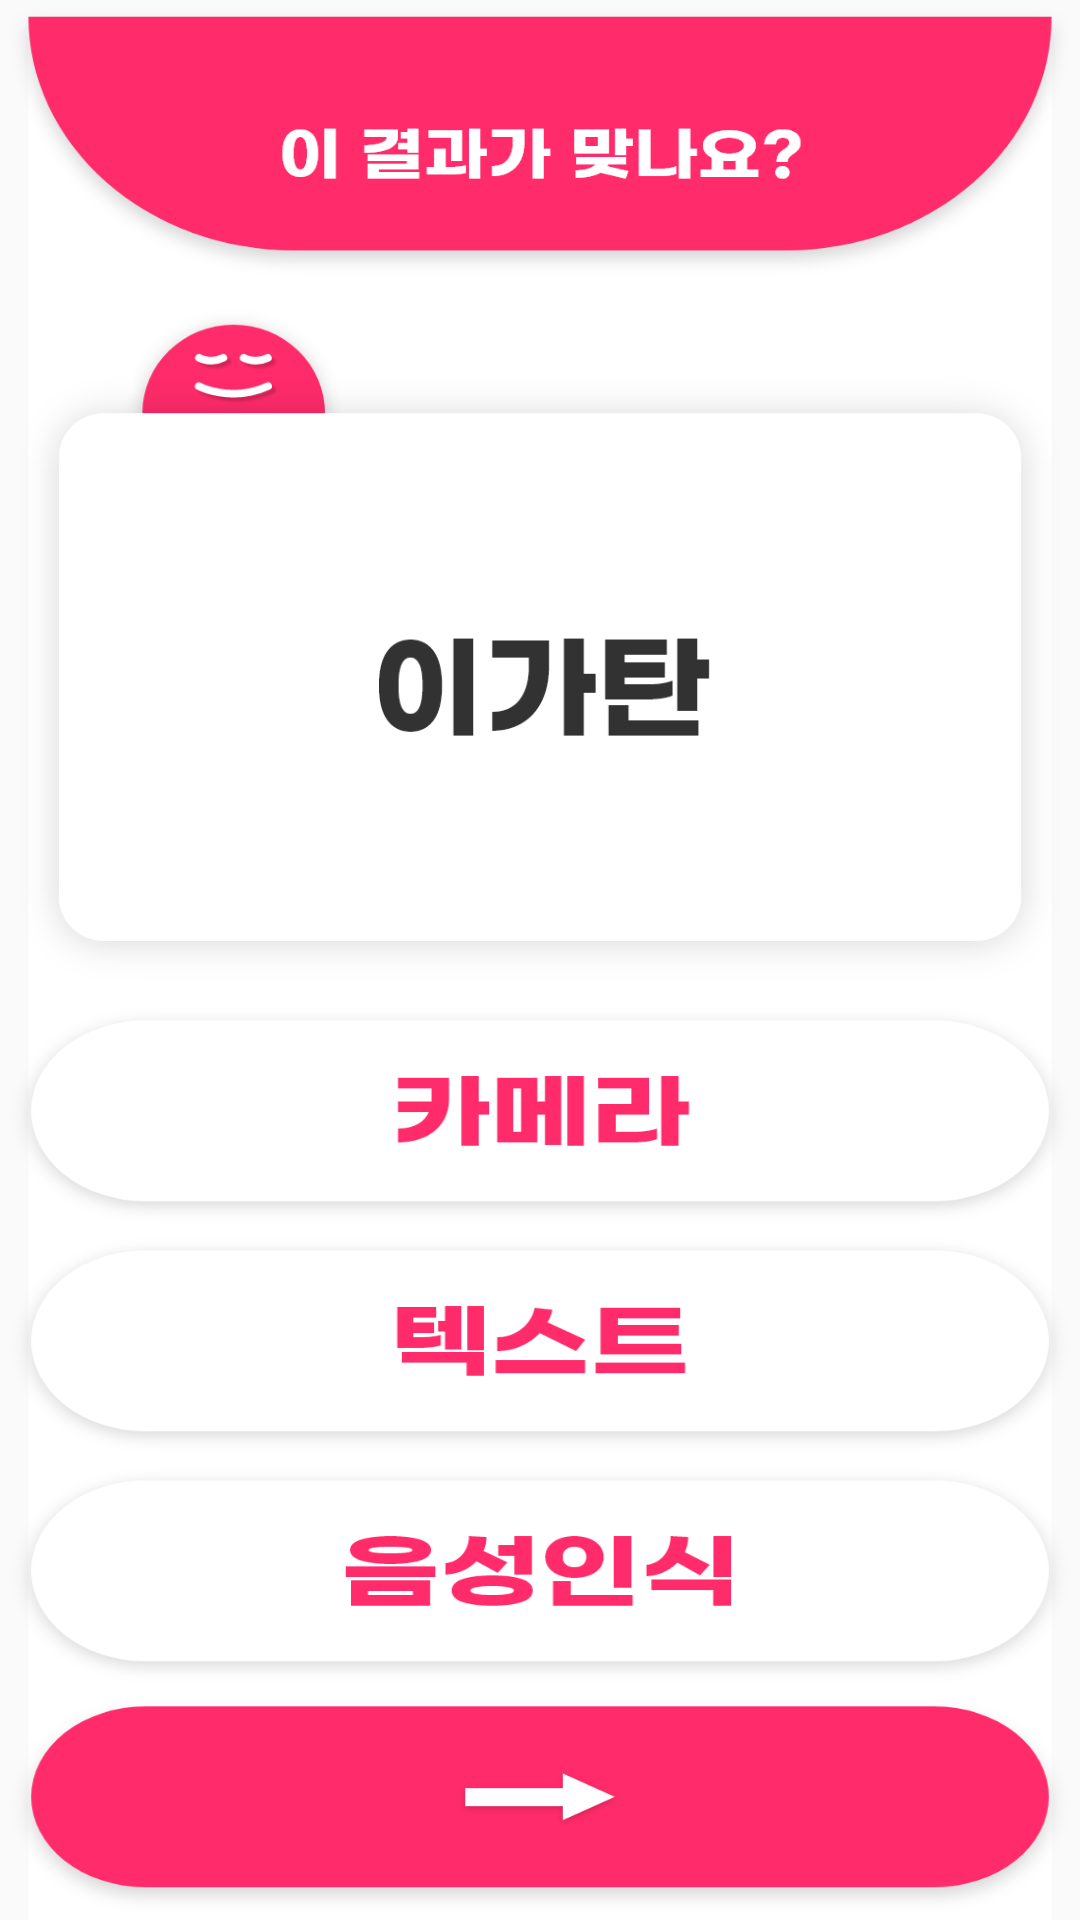

This screen was rendered from an Android layout file. Write that file and the resources it references.
<!-- AndroidManifest.xml: application theme Theme.CPD -->
<!-- res/layout/activity_result.xml -->
<?xml version="1.0" encoding="utf-8"?>
<androidx.constraintlayout.widget.ConstraintLayout xmlns:android="http://schemas.android.com/apk/res/android"
    xmlns:app="http://schemas.android.com/apk/res-auto"
    xmlns:tools="http://schemas.android.com/tools"
    android:layout_width="match_parent"
    android:layout_height="match_parent"
    tools:context=".Result">



    <ImageView
        android:id="@+id/imageView"
        android:layout_width="match_parent"
        android:layout_height="match_parent"
        android:background="@drawable/result1"
        />

    <LinearLayout
        android:layout_width="match_parent"
        android:layout_height="match_parent"
        android:orientation="vertical"
        >
        <Space
            android:layout_width="match_parent"
            android:layout_height="100dp"/>


        <TextView
            android:id="@+id/textView"
            android:layout_width="match_parent"
            android:layout_height="220dp"
            android:layout_weight="0.5"
            android:background="@drawable/textedit"
            android:gravity="center"
            android:textAlignment="center" />

        <ImageButton
            android:id="@+id/rcamerabtn"
            android:layout_width="match_parent"
            android:layout_height="50dp"
            android:layout_weight="1"
            android:background="@drawable/resultbtn1" />

        <ImageButton
            android:id="@+id/rtextbtn"
            android:layout_width="match_parent"
            android:layout_height="50dp"
            android:layout_weight="1"
            android:background="@drawable/resultbtn2" />

        <ImageButton
            android:id="@+id/rvoicebtn"
            android:layout_width="match_parent"
            android:layout_height="50dp"
            android:layout_weight="1"
            android:background="@drawable/resultbtn3" />

        <ImageButton
            android:id="@+id/rgobtn"
            android:layout_width="match_parent"
            android:layout_height="50dp"
            android:layout_weight="1"
            android:background="@drawable/resultbt4" />
    </LinearLayout>
</androidx.constraintlayout.widget.ConstraintLayout>
<!-- resources referenced by this layout -->
<resources>
  <!-- drawable result1: png bitmap (drawable-mdpi, 76724 bytes) -->
  <!-- drawable resultbt4: png bitmap (drawable-mdpi, 21321 bytes) -->
  <!-- drawable resultbtn1: png bitmap (drawable-mdpi, 21173 bytes) -->
  <!-- drawable resultbtn2: png bitmap (drawable-mdpi, 21144 bytes) -->
  <!-- drawable resultbtn3: png bitmap (drawable-mdpi, 24217 bytes) -->
  <!-- drawable textedit: png bitmap (drawable, 41427 bytes) -->
  <style name="Theme.CPD" parent="Theme.AppCompat.Light">
          
          <item name="colorPrimary">@color/purple_500</item>
          <item name="colorPrimaryVariant">@color/purple_700</item>
          <item name="colorOnPrimary">@color/white</item>
          
          <item name="colorSecondary">@color/teal_200</item>
          <item name="colorSecondaryVariant">@color/teal_700</item>
          <item name="colorOnSecondary">@color/black</item>
          
          <item name="android:statusBarColor" tools:targetApi="l">?attr/colorPrimaryVariant</item>
          
          <item name="windowActionBar">false</item>
          <item name="windowNoTitle">true</item>
      </style>
  <!-- not gathered from this repository: default colours our renderer supplied (Android Studio template values) -->
  <color name="purple_500">#FF6200EE</color>
  <color name="purple_700">#FF3700B3</color>
  <color name="teal_200">#FF03DAC5</color>
  <color name="teal_700">#FF018786</color>
  <color name="black">#FF000000</color>
  <color name="white">#FFFFFFFF</color>
</resources>
